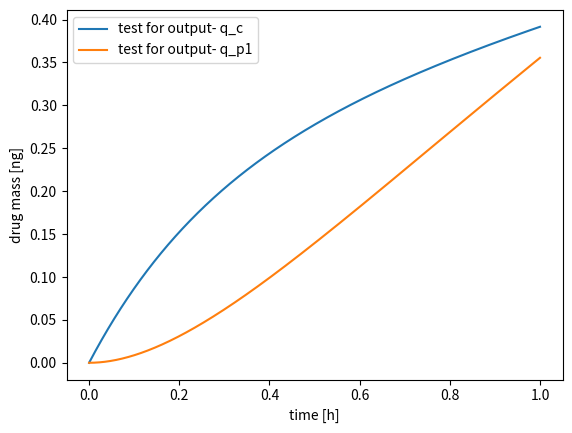

Reproduce this figure in Python.
import matplotlib.pylab as plt
import numpy as np
import scipy.integrate


def dose(t, X):
    return X

def rhs_iv_one_compartment(t, dose, model_input): 
    '''Defines a one-compartment IV model.
    
    Parameters
    ----------
    model_input : dict
        `model_input` is a dictionary containing the following:
        V_c : float
            `V_c` is the volume in mL of the main compartment.
        CL: float
            `CL` is the clearance rate in mL/hr of the main compartment.
        X : float
            `X` is the dose in ng of the drug.
    dose : function
        `dose` is a function that takes two floats, t and X, representing
        the dosing protocol over time, and returns ... ?
    t : array
    X : float

    Return
    ----------
    dqc_dt : float
        `dqc_dt` is the rate of change of the drug in the main compartment
        over time, d(q_c)/dt.
    '''
    
    model_input['q_c'] = y
    # dqc_dt = dose(t, X) - q_c / V_c * CL 
    # dqc_dt = X - q_c / V_c * CL # substitutes in X for dose
    dqc_dt = dose(t, model_input['X']) - model_input['q_c'] / model_input['V_c'] * model_input['CL']

    return dqc_dt

def iv_one_compartment(t_eval, y0, model_input):
    '''Solves the differential equations of a one-compartment IV dosing model (as 
    described in rhs_iv_one_compartment) using scipy.integrate.solve_ivp.
    
    Parameters
    ----------
    model_input : dict
        `model_input` is a dictionary containing the following: 



    t_eval : array
        `t_eval` is an array containing the timespan over which to 
        evaluate the differential equation.
    y0 : array (n.b. one-element array here)
        `y0` is an array containing the initial conditions for the 
        differential equation.

    Return
    ----------
    sol_iv_one_compartment : 


    '''

    args = [
        model_input['X'], model_input['q_c'], model_input['V_c'], model_input['CL']
    ]
    sol_iv_one_compartment = scipy.integrate.solve_ivp(
        fun=lambda t, y: rhs_iv_one_compartment(t, y, *args),
        t_span=[t_eval[0], t_eval[-1]],
        y0=y0, t_eval=t_eval
    )

    return sol_iv_one_compartment
    
# --- Two compartments --------------------------

def rhs_iv_two_compartments(t, y, model_input): 

    '''Defines a two-compartment IV model (main and peripheral compartments).
    
    Parameters
    ----------
    Q_p1 : float
        `Q_p1` is the exchange rate in mL/hr between the main and peripheral 
        compartments.
    V_c : float
        `V_c` is the volume in mL of the main compartment.
    V_p1: float
        `V_p1` is the volume in mL of the peripheral compartment.
    CL: float
        `CL` is the clearance rate in mL/hr of the main compartment.
    X : float
        `X` is the dose in ng of the drug.
    
    Return
    ----------
    dqc_dt : float
        `dqc_dt` is the rate of change of the drug in the main compartment
        over time, d(q_c)/dt.
    dqp1_dt : float
        `dqp_1_dt` is the rate of change of the drug in the peripheral 
        compartment over time, d(q_p1)/dt.
    '''
    q_c, q_p1 = y
    transition = model_input['Q_p1'] * q_c/model_input['V_c'] - q_p1/model_input['V_p1']
    dqc_dt = dose(t, model_input['X']) - q_c/model_input['V_c']*model_input['CL'] - transition
    dqp1_dt = transition
    
    return [dqc_dt, dqp1_dt]

def iv_two_compartments(t_eval, y0, model_input):
    '''Solves the differential equations of a two-compartment IV dosing model (as 
    described in rhs_iv_two_compartments) using scipy.integrate.solve_ivp.
    
    Parameters
    ----------
    model_input : dict
        `model_input` is a dictionary containing the following: 

    t_eval : array
        `t_eval` is an array containing the timespan over which to 
        evaluate the differential equations.
    y0 : array
        `y0` is an array containing the initial conditions for the 
        differential equations.

    Return
    ----------
    sol_iv_two_compartments : 
    '''
    
    # args = [
    #     model_input['Q_p1'], model_input['V_c'], model_input['V_p1'], model_input['CL'], model_input['X']
    # ]
    sol_iv_two_compartments = scipy.integrate.solve_ivp(
        fun=lambda t, y: rhs_iv_two_compartments(t, y, model_input),
        t_span=[t_eval[0], t_eval[-1]],
        y0=y0, t_eval=t_eval
    )

    return sol_iv_two_compartments

# --- Subcutaneous ------------------------------

def rhs_subcutaneous(k_a, Q_p1, V_c, V_p1, CL, X):
    '''Defines a subcutaneous injection delivery model with an initial 
    dosing compartment and an additional peripheral compartment.

    Parameters
    ----------
    k_a : float
        `k_a` is the absorption rate in 1/hr of the drug in the initial dosing 
        compartment.
    Q_p1 : float
        `Q_p1` is the exchange rate in mL/hr between the main and peripheral 
        compartments.
    V_c : float
        `V_c` is the volume in mL of the main compartment.
    V_p1: float
        `V_p1` is the volume in mL of the peripheral compartment.
    CL: float
        `CL` is the clearance rate in mL/hr of the main compartment.
    X : float
        `X` is the dose in ng of the drug.
    
    Return
    ----------

    '''
    q_0, q_c, q_p1 = y
    
    transition = Q_p1 * (q_c / V_c - q_p1 / V_p1)
    
    dq0_dt = dose(t, X) - k_a * q_0
    dqc_dt = k_a * q_0 - q_c / V_c * CL - transition
    dqp1_dt = transition

    return [dq0_dt, dqc_dt, dqp1_dt]


def subcutaneous(model_input, t_eval, y0):
    '''Solves the differential equations involved in subcutaneous dosing
    (as described in rhs_subcutaneous) using scipy.integrate.solve_ivp.

    Parameters
    ----------
    model_args : dict
        `model_args` is a dictionary containing the following: ### 
    t_eval : array
        `t_eval` is an array containing the timespan over which to 
        evaluate the differential equations.
    y0 : array
        `y0` is an array containing the initial conditions for the 
        differential equations.

    Return
    ----------
    sol_subcutaneous : ###
    
    '''
    args = [
        model_input['k_a'], model_input['Q_p1'], model_input['V_c'], model_input['V_p1'], 
        model_input['CL'], model_input['X']
    ]
    sol_subcutaneous = scipy.integrate.solve_ivp(
        fun=lambda t, y: rhs_subcutaneous(t, y, *args),
        t_span=[t_eval[0], t_eval[-1]],
        y0=y0, t_eval=t_eval
    )

    return sol_subcutaneous


# -----------------------------

t_eval = np.linspace(0, 1, 1000)
y0 = np.array([0.0, 0.0])
model_input = {
    'name': 'test for output',
    'Q_p1': 2.0,
    'V_c': 1.0,
    'V_p1': 1.0,
    'CL': 1.0,
    'X': 1.0,
}

fig = plt.figure()
sol = iv_two_compartments(t_eval, y0, model_input)


plt.plot(sol.t, sol.y[0, :], label=model_input['name'] + '- q_c')
plt.plot(sol.t, sol.y[1, :], label=model_input['name'] + '- q_p1')

plt.legend()
plt.ylabel('drug mass [ng]')
plt.xlabel('time [h]')
plt.show()